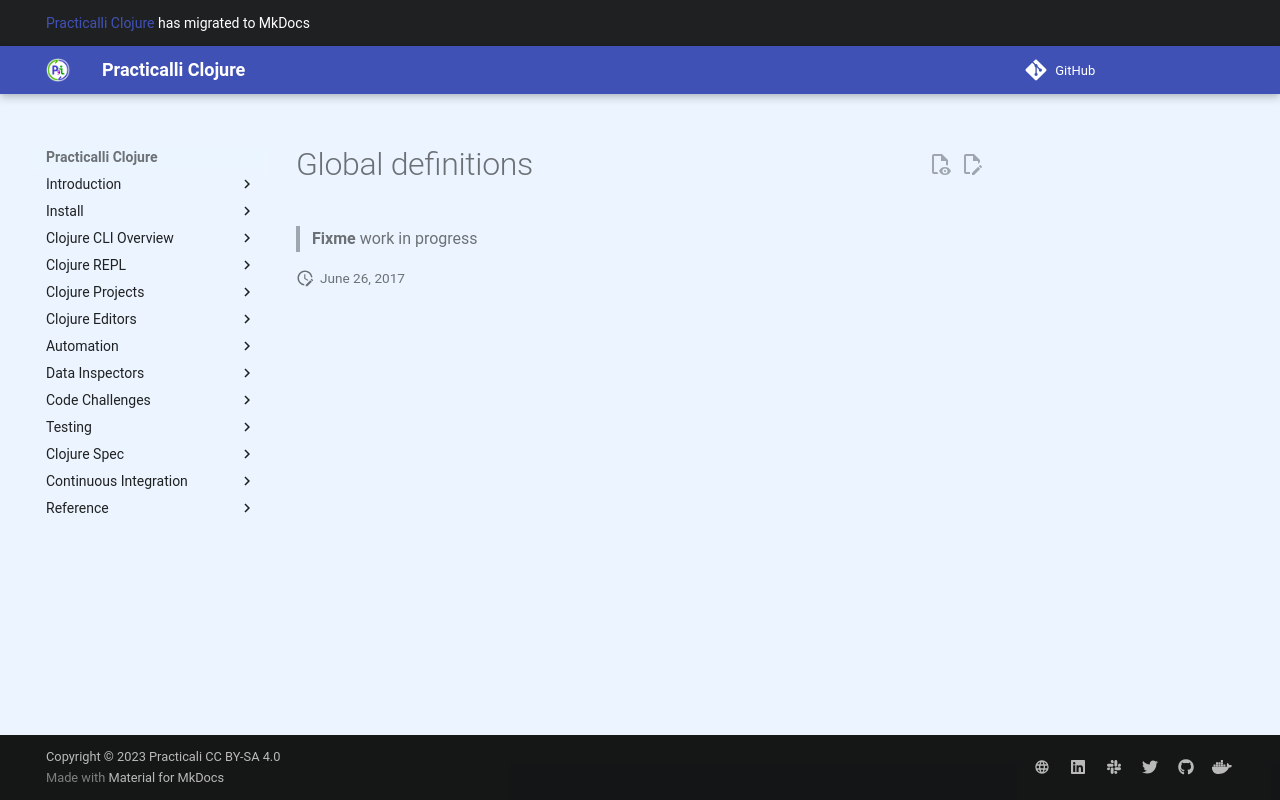

repository: practicalli/clojure · page: reference/clojure-syntax/global-definitions/index.html · generator: mkdocs

# Global definitions

> **Fixme** work in progress
